Dataset: dataset_test (GitHub, evantancy/ece4078-team2-05). Classes: coke, neither, sheep.

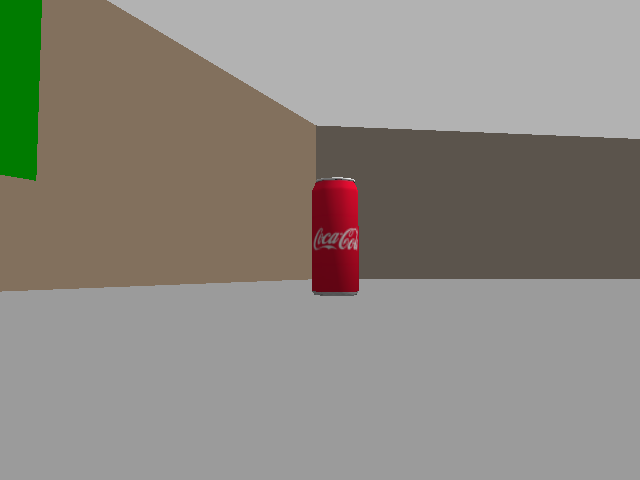
Label: coke

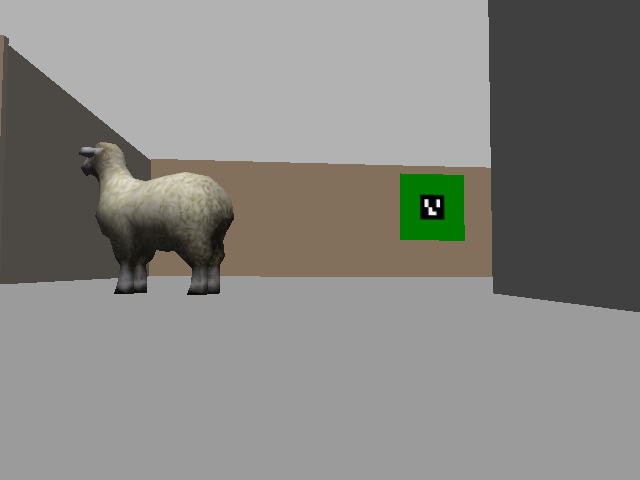
Label: sheep

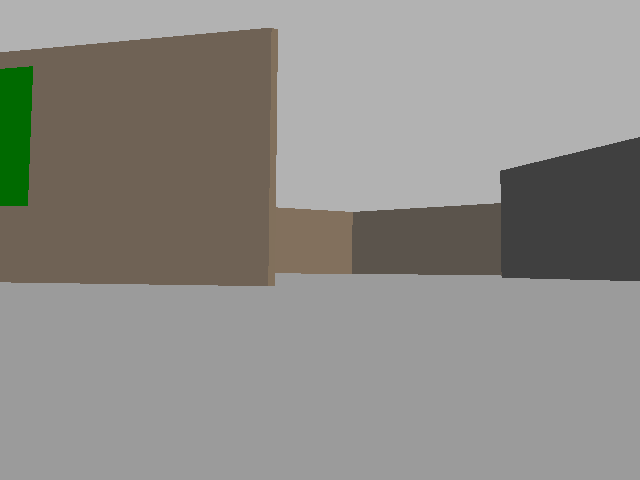
Label: neither

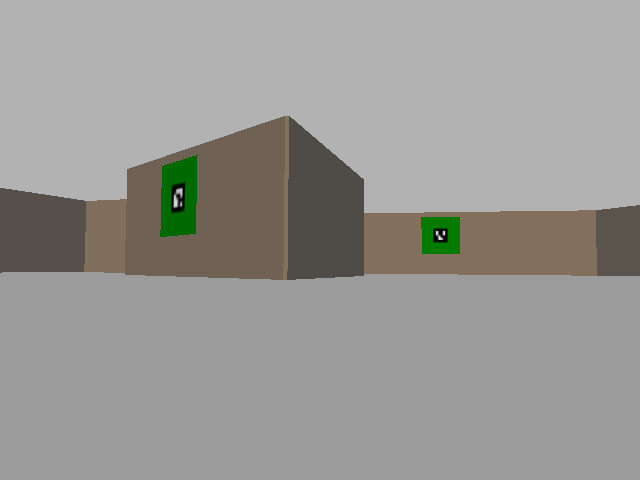
Label: neither

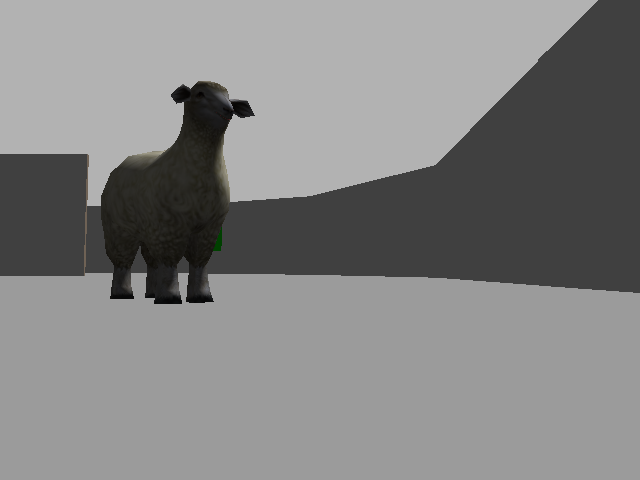
Label: sheep

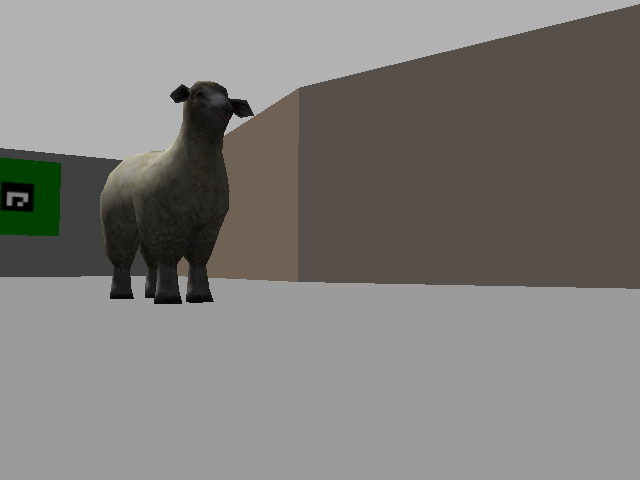
Label: sheep
